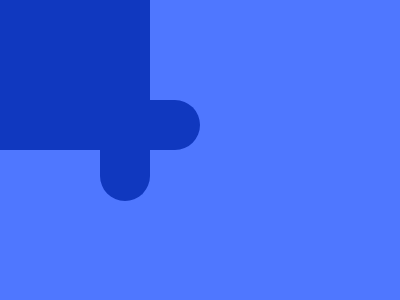

Write a web page that renders exactly this picture using CSS.

<!DOCTYPE html>
<html lang="en">

<head>
    <meta name="viewport" content="width=device-width, initial-scale=1.0">
    <title>#150. Finger Heart</title>
    <style>
        body {
            background: #4F77FF
        }

        p {
            background: #1038BF;
            position: fixed;
            width: 250px;
            height: 50px;
            border-radius: 30q;
            margin: 97q -61q
        }

        p+p {
            margin: 45q -9q;
            box-shadow: -90q 80q 0 30q#1038BF;
            transform: rotate(90deg)
        }
    </style>
</head>

<body>
    <p></p>
    <p></p>
</body>

</html>
